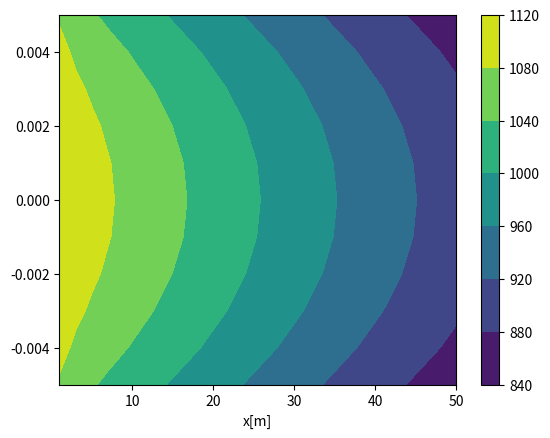

This chart was generated by the following Python code:
"""
[redacted]
Código do problema bidimensional de um laminador
"""


import numpy as np
import matplotlib.pyplot as plt

##############################
#  Setting input paramethers
##############################
yN = 12
xN = 25
w = 1.0 #[m]
L = 50.0 #[m]
t = 0.01 #[m]
k = 48#[W/mºC]
h = 1000 #[W/m^2ºC]
T0 = 1100.0 #[ºC]
Tinf = 20.0 #[ºC]
cp = 559.0 #[J/kgK]
u = 10.0 #[m/s]
rho = 7832.0 #[kg/m^3]
cds = 1 #boolean que escolhe se usa método cds ou uds
yNumberOfNodes = int(0.5*(1+yN))
xNumberOfNodes = xN
gamma = k/cp
M = rho*u

#############################
# Mesh generation in y
#############################

yNodesPositions = []
deltaY = 0.5*t/(yNumberOfNodes - 1);
ySum = 0.0;
for i in range(yNumberOfNodes):
    yNodesPositions.append(ySum)
    ySum += deltaY
ySurfacePositions = []
ySum = 0.0
ySurfacePositions.append(ySum)
ySum = 0.5*deltaY
for i in range(yNumberOfNodes - 1):
    ySurfacePositions.append(ySum)
    ySum += deltaY
ySum -= 0.5*deltaY
ySurfacePositions.append(ySum)

#############################
# Mesh generation in x
#############################

xNodesPositions = []
deltaX = L/(float(xNumberOfNodes) - 0.5);
xSum = 0.5*deltaX;
for i in range(xNumberOfNodes):
    xNodesPositions.append(xSum)
    xSum += deltaX
xSurfacePositions = []
xSum = 0.0
for i in range(xNumberOfNodes):
    xSurfacePositions.append(xSum)
    xSum += deltaX
xSum -= 0.5*deltaX
xSurfacePositions.append(xSum)

##############################################################
# Generating the matrix of coefficients and independent vector
##############################################################
A = []
b = []
numberOfNodes = xNumberOfNodes * yNumberOfNodes

for i in range(numberOfNodes):
    A.append([])
    for j in range(numberOfNodes):
        A[i].append(0.0)
    b.append(0.0)
#bottom
for j in range(xNumberOfNodes):
    if  j == 0:
        De = gamma*0.5*deltaY/deltaX
        Dw = gamma*0.5*deltaY/(0.5*deltaX)
        Dn = gamma*deltaX/deltaY
        Me = M*0.5*deltaY
        Mw = M*0.5*deltaY
        if(cds):
            aEast  =  De - 0.5*Me
            aWest  =  Dw + Mw
            aSouth =  0.0
            aNorth =  Dn
        else:
            aEast = De
            aWest = Dw + Mw
            aNorth = Dn
            aSouth = 0.0            
        ap = aEast + aNorth + aWest + aSouth
        A[j][j] = ap
        A[j][j+1] = -aEast
        A[j][j+xNumberOfNodes] = -aNorth
        b[j] = aWest * T0        
    elif j == (xNumberOfNodes - 1):
        Dw = gamma*0.5*deltaY/deltaX
        Dn = gamma*0.5*deltaX/deltaY
        Me = M*0.5*deltaY
        Mw = M*0.5*deltaY
        if(cds):
            aEast  =  0.0
            aWest  =  Dw + 0.5*Mw
            aSouth =  0.0
            aNorth =  Dn
        else:
            aEast = 0.0
            aWest = Dw + Mw
            aNorth = Dn
            aSouth = 0.0        
        ap = aEast + aNorth + aWest + aSouth
        A[j][j-1] = -aWest
        A[j][j] = ap
        A[j][j+1] = -aEast        
        A[j][j+xNumberOfNodes] = -aNorth
        ap = aEast + aNorth + aWest + aSouth
        A[j][j-1] = -aWest
        A[j][j] = ap
        A[j][j+xNumberOfNodes] = -aNorth
    else:
        De = gamma*0.5*deltaY/deltaX
        Dw = gamma*0.5*deltaY/deltaX
        Dn = gamma*deltaX/deltaY
        Me = M*0.5*deltaY
        Mw = M*0.5*deltaY
        if(cds):
            aEast  =  De - 0.5*Me
            aWest  =  Dw + 0.5*Mw
            aSouth =  0.0
            aNorth =  Dn
        else:
            aEast = De
            aWest = Dw + Mw
            aNorth = Dn
            aSouth = 0.0        
        ap = aEast + aNorth + aWest + aSouth
        A[j][j-1] = -aWest
        A[j][j] = ap
        A[j][j+1] = -aEast        
        A[j][j+xNumberOfNodes] = -aNorth
        
        
#center
for i in range(1,yNumberOfNodes-1):
    for j in range(xNumberOfNodes):
        if  j == 0:
            De = gamma*deltaY/deltaX
            Dw = gamma*deltaY/(0.5*deltaX)
            Dn = gamma*deltaX/deltaY
            Ds = gamma*deltaX/deltaY
            Me = M*deltaY
            Mw = M*deltaY
            if(cds):
                aEast  =  De - 0.5*Me
                aWest  =  Dw + Mw
                aSouth =  Ds
                aNorth =  Dn
            else:
                aEast = De
                aWest = Dw + Mw
                aNorth = Dn
                aSouth = Ds        
            ap = aEast + aNorth + aWest + aSouth
            A[i*xNumberOfNodes+j][j+xNumberOfNodes*(i-1)] = -aSouth
            A[i*xNumberOfNodes+j][i*xNumberOfNodes+j] = ap
            A[i*xNumberOfNodes+j][i*xNumberOfNodes+j+1] = -aEast
            A[i*xNumberOfNodes+j][j+xNumberOfNodes*(i+1)] = -aNorth
            b[i*xNumberOfNodes+j] = aWest * T0
        elif j == (xNumberOfNodes - 1):
            Dw = gamma*deltaY/deltaX
            Dn = gamma*0.5*deltaX/deltaY
            Ds = gamma*0.5*deltaX/deltaY
            Me = M*deltaY
            Mw = M*deltaY
            if(cds):
                aEast  =  0.0
                aWest  =  Dw + 0.5*Mw
                aSouth =  Ds
                aNorth =  Dn
            else:
                aEast = 0.0
                aWest = Dw + Mw
                aNorth = Dn
                aSouth = Ds            
            ap = aEast + aWest + aSouth + aNorth
            A[i*xNumberOfNodes+j][j+xNumberOfNodes*(i-1)] = -aSouth
            A[i*xNumberOfNodes+j][i*xNumberOfNodes+j-1] = -aWest
            A[i*xNumberOfNodes+j][i*xNumberOfNodes+j] = ap
            A[i*xNumberOfNodes+j][j+xNumberOfNodes*(i+1)] = -aNorth
        else:
            De = gamma*deltaY/deltaX
            Dw = gamma*deltaY/deltaX
            Dn = gamma*deltaX/deltaY
            Ds = gamma*deltaX/deltaY
            Me = M*deltaY
            Mw = M*deltaY
            if(cds):
                aEast  =  De - 0.5*Me
                aWest  =  Dw + 0.5*Mw
                aSouth =  Ds
                aNorth =  Dn
            else:
                aEast = De
                aWest = Dw + Mw
                aNorth = Dn
                aSouth = Ds            
            ap = aEast + aWest + aSouth + aNorth
            A[i*xNumberOfNodes+j][j+xNumberOfNodes*(i-1)] = -aSouth
            A[i*xNumberOfNodes+j][i*xNumberOfNodes+j-1] = -aWest
            A[i*xNumberOfNodes+j][i*xNumberOfNodes+j] = ap
            A[i*xNumberOfNodes+j][i*xNumberOfNodes+j+1] = -aEast
            A[i*xNumberOfNodes+j][j+xNumberOfNodes*(i+1)] = -aNorth
#top
for j in range(xNumberOfNodes):    
    if  j == 0:
        De = gamma*0.5*deltaY/deltaX
        Dw = gamma*0.5*deltaY/(0.5*deltaX)
        Ds = gamma*deltaX/deltaY
        Me = M*0.5*deltaY
        Mw = M*0.5*deltaY
        if(cds):
            aEast  =  De - 0.5*Me
            aWest  =  Dw + Mw
            aSouth =  Ds
            aNorth =  h*deltaX/cp
        else:
            aEast = De
            aWest = Dw + Mw
            aNorth = h*deltaX/cp
            aSouth = Ds
        ap = aEast + aNorth + aWest + aSouth
        A[(yNumberOfNodes-1)*xNumberOfNodes+j][j+(yNumberOfNodes-2)*xNumberOfNodes] = -aSouth
        A[(yNumberOfNodes-1)*xNumberOfNodes+j][(yNumberOfNodes-1)*xNumberOfNodes+j] = ap
        A[(yNumberOfNodes-1)*xNumberOfNodes+j][(yNumberOfNodes-1)*xNumberOfNodes+j+1] = -aEast
        b[(yNumberOfNodes-1)*xNumberOfNodes+j] = aWest * T0 + aNorth*Tinf
    elif j == (xNumberOfNodes - 1):
        Dw = gamma*0.5*deltaY/deltaX
        Ds = gamma*0.5*deltaX/deltaY
        Me = M*0.5*deltaY
        Mw = M*0.5*deltaY
        if(cds):
            aEast  =  0.0
            aWest  =  Dw + 0.5*Mw
            aSouth =  Ds
            aNorth =  h*0.5*deltaX/cp
        else:
            aEast = De
            aWest = Dw + Mw
            aNorth = h*0.5*deltaX/cp
            aSouth = Ds
        ap = aEast + aNorth + aWest + aSouth          
        A[(yNumberOfNodes-1)*xNumberOfNodes+j][j+(yNumberOfNodes-2)*xNumberOfNodes] = -aSouth
        A[(yNumberOfNodes-1)*xNumberOfNodes+j][(yNumberOfNodes-1)*xNumberOfNodes+j-1] = -aWest
        A[(yNumberOfNodes-1)*xNumberOfNodes+j][(yNumberOfNodes-1)*xNumberOfNodes+j] = ap
        b[(yNumberOfNodes-1)*xNumberOfNodes+j] = aNorth*Tinf        
    else:
        De = gamma*0.5*deltaY/deltaX
        Dw = gamma*0.5*deltaY/deltaX
        Ds = gamma*deltaX/deltaY
        Me = M*0.5*deltaY
        Mw = M*0.5*deltaY
        if(cds):
            aEast  =  De - 0.5*Me
            aWest  =  Dw + 0.5*Mw
            aSouth =  Ds
            aNorth =  h*deltaX/cp
        else:
            aEast = De
            aWest = Dw + Mw
            aNorth = h*deltaX/cp
            aSouth = Ds
        ap = aEast + aNorth + aWest + aSouth          
        A[(yNumberOfNodes-1)*xNumberOfNodes+j][j+(yNumberOfNodes-2)*xNumberOfNodes] = -aSouth
        A[(yNumberOfNodes-1)*xNumberOfNodes+j][(yNumberOfNodes-1)*xNumberOfNodes+j-1] = -aWest
        A[(yNumberOfNodes-1)*xNumberOfNodes+j][(yNumberOfNodes-1)*xNumberOfNodes+j] = ap
        A[(yNumberOfNodes-1)*xNumberOfNodes+j][(yNumberOfNodes-1)*xNumberOfNodes+j+1] = -aEast
        b[(yNumberOfNodes-1)*xNumberOfNodes+j] = aNorth*Tinf
#############################
# Solving the linear system
############################
solution = np.linalg.solve(np.array(A),np.array(b))
temperatureField = []
for i in range(yNumberOfNodes):
    temperatureField.append([])
    for j in range(xNumberOfNodes):
        temperatureField[i].append(solution[i*xNumberOfNodes+j])
    
#############################################
#Mirror of the temperature field and the mesh
#############################################
auxTemp = []
auxMesh = []
for i in range(1,yNumberOfNodes):
    auxTemp.append(temperatureField[i])
    auxMesh.append(-yNodesPositions[i])
auxTemp = np.flip(auxTemp,0)
auxMesh = np.flip(auxMesh,0)  
for i in range(len(auxTemp)):
    temperatureField.insert(i,auxTemp[i])
    yNodesPositions.insert(i,auxMesh[i])
temperatureField = np.array(temperatureField)
yNodesPositions = np.array(yNodesPositions)
    
    
##################################
#Plotting the solution
########################
xx, yy = np.meshgrid(xNodesPositions,yNodesPositions)
plt.contourf(xx,yy,np.array(temperatureField))
plt.colorbar(orientation="vertical")
plt.xlabel("x[m]")



